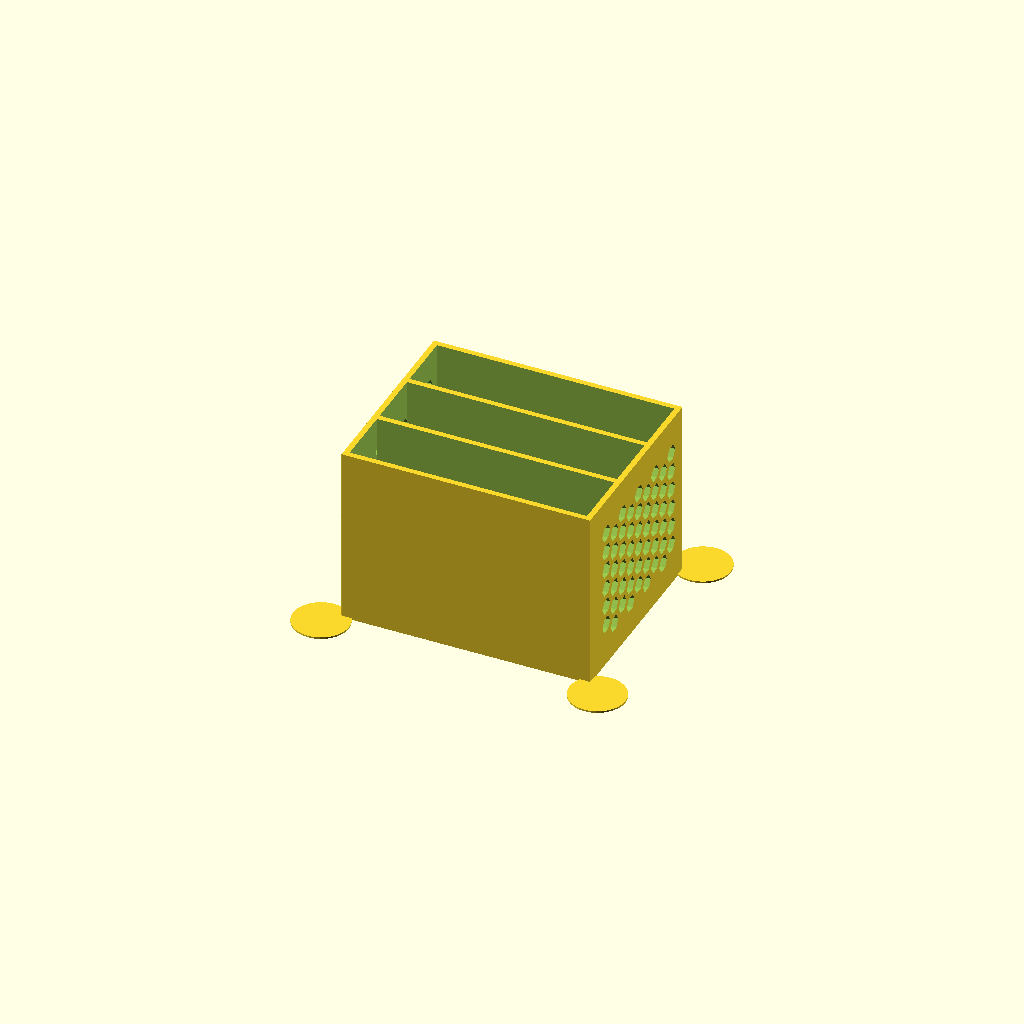
Cell 1: the model at its default parameters.
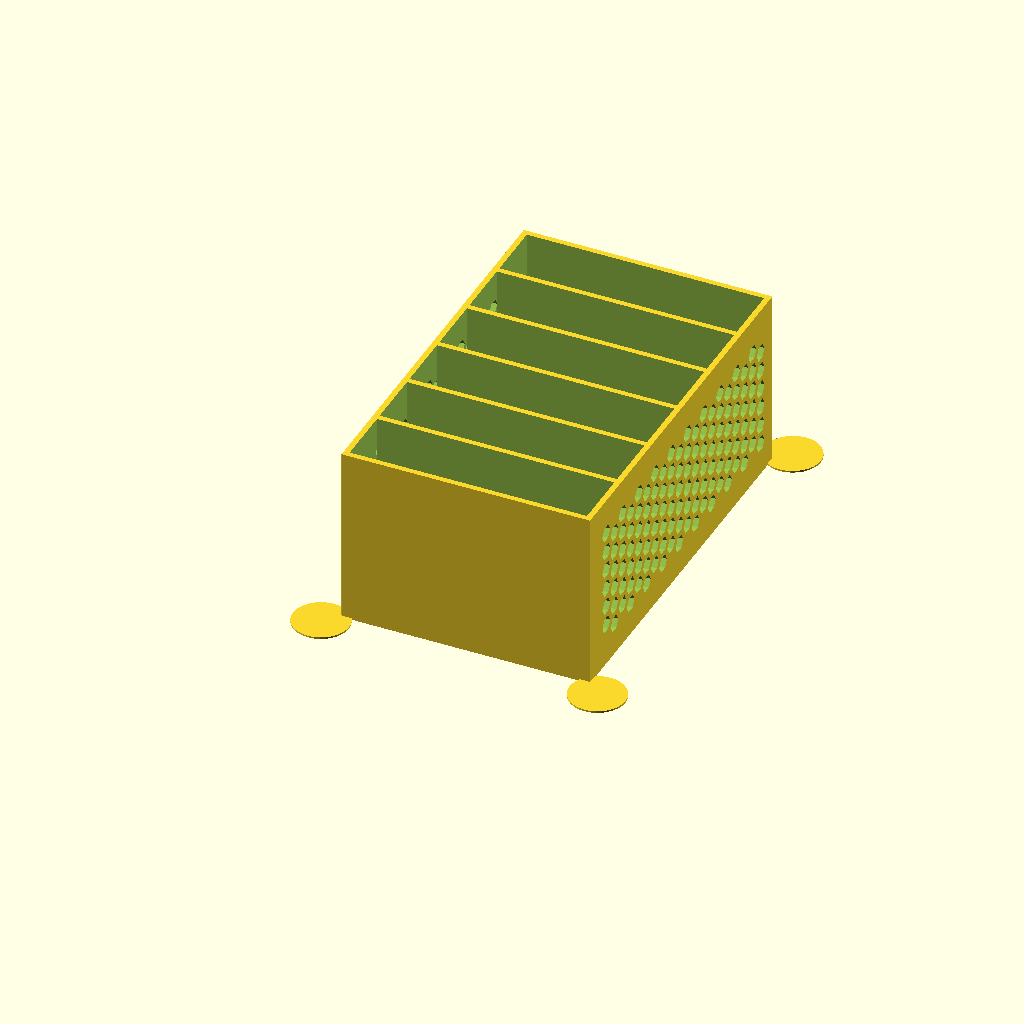
Cell 2: NUM_DRAWERS = 6 (everything else at default).
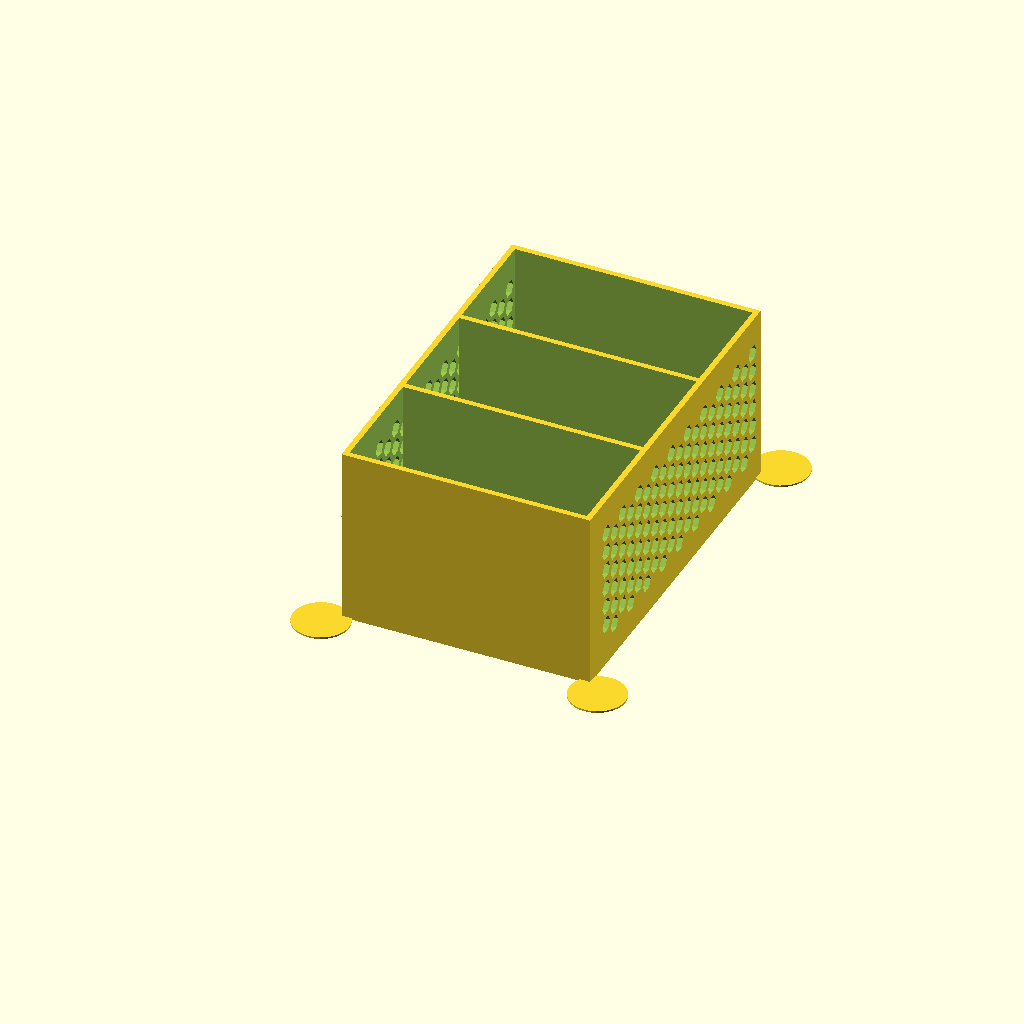
Cell 3: the same model with DRAWER_HEIGHT = 40.
One fixed orthographic camera (rotation 55°, 0°, 25°; colour scheme Cornfield) for every cell.
Source of the model, inputs/thingiverse/files/thing-684386/files/drawer-box-v9---hex-pattern.scad:
/*

Customizable drawer box
Gian Pablo Villamil
August 4, 2014

v1 first iteration
v2 added drawer handle
v3 added full fillets, tweaked wall thickness and corner handling
v4 added text label
v5 added hex patterning on the sides
v6 added dimple stop to drawers and box
v7 modified label to be centered, font selectable, and updated dimple stops to not conflict with center divider
v8 converted dimple holes on bottom of drawer to slots
v9 removed Global variables to fix customizer

*/

use<write/Write.scad>;

/* [Basic] */

// Which one would you like to see?
part = "drawerbox"; // [drawer1:1 section drawer,drawer2:2 section drawer,drawer3:3 section drawer, drawer4:4 section drawer, drawerbox:drawer housing]

// How many drawers?
NUM_DRAWERS = 3;

// How high?
DRAWER_HEIGHT = 20;

// How deep?
DRAWER_DEPTH = 62;

// How wide?
DRAWER_WIDTH = 84;

// Label on the drawer
MESSAGE = "TEXT";

// Text font
TEXT_FONT = "write/orbitron.dxf"; // ["write/Letters.dxf":Basic,"write/BlackRose.dxf":BlackRose,"write/orbitron.dxf":Orbitron,"write/knewave.dxf":Knewave,"write/braille.dxf":Braille]

// Text height
TEXT_HEIGHT = 10;

// Shift text to the right (negative goes left)
TEXT_SHIFT_RIGHT = 0;

//Shift text up
TEXT_SHIFT_UP = 2;

// Embossed?
EMBOSSED = "yes"; // [yes,no]

/* [Pattern] */

india = 6 ;
spacing = 1.2;
dia = india + (spacing * 2);

hoff = india+spacing;
voff = sqrt(pow(hoff,2)-pow(hoff/2,2));

/* [Advanced] */

// Handle size?
HANDLE_SIZE = 10;

// Corner radius?
DRAWER_CORNER_RAD = 2;

// Clearance
CLEARANCE = 0.5;

// Wall thickness
WALL_THICK = 2;

// Floor thickness
FLOOR_THICK = 2;

// Rounded fillets?
FILLETS = true;


/* [Hidden] */

$fn = 32;
NOFILLETS = !FILLETS;
WALL_WIDTH = WALL_THICK + 0.001; // Hack to trick Makerware into making the right number of filament widths
INNER_FILLET = DRAWER_CORNER_RAD-(WALL_WIDTH/1.25);

BOX_HEIGHT = NUM_DRAWERS*(DRAWER_HEIGHT+CLEARANCE*2+WALL_WIDTH)+WALL_WIDTH;
BOX_WIDTH = DRAWER_WIDTH+CLEARANCE*2+WALL_WIDTH*2;
BOX_DEPTH = DRAWER_DEPTH+CLEARANCE+WALL_WIDTH;

thick = WALL_THICK + 0.2;
bumprad = 1.5;

earthick = 0.6;
earrad = 10 ;

TEXT_SPACING = 1.5;
TEXT_OFFSET = TEXT_SPACING + TEXT_SHIFT_RIGHT;
//  

print_part();

module print_part() {
	if (part == "drawer1") {
		drawer1();
	} else if (part == "drawer2") {
		drawer2();
	} else if (part == "drawer3") {
		drawer3();
	} else if (part == "drawer4") {
		drawer4();
	} else {
		rotate([270,0,0])
		drawerbox();
	}
}


module drawerbox() {
	translate([-BOX_WIDTH/2,-BOX_DEPTH/2,0])
	union () {
		difference () {
			cube([BOX_WIDTH,BOX_DEPTH,BOX_HEIGHT]);
			for (i=[0:NUM_DRAWERS-1]) {
				translate([WALL_WIDTH,-1,i*(DRAWER_HEIGHT+CLEARANCE*2+WALL_WIDTH)+WALL_WIDTH])
				cube([DRAWER_WIDTH+CLEARANCE*2,DRAWER_DEPTH+CLEARANCE+1,DRAWER_HEIGHT+CLEARANCE*2]);
			}
		translate([0,BOX_DEPTH+0.1,0])
		holes(BOX_WIDTH,BOX_HEIGHT);
		rotate([0,0,90]) translate([hoff/2,0.1,0]) holes(BOX_DEPTH,BOX_HEIGHT);
		rotate([0,0,90]) translate([hoff/2,-BOX_WIDTH+WALL_WIDTH+0.1,0]) holes(BOX_DEPTH,BOX_HEIGHT);
		}
		for (i=[0:NUM_DRAWERS-1]) {
			translate([BOX_WIDTH/4,DRAWER_CORNER_RAD*2,i*(DRAWER_HEIGHT+CLEARANCE*2+WALL_WIDTH)+WALL_WIDTH-0.1])
			{
				scale([1,1,0.9]) half_sphere(bumprad);
//				translate([0,0,DRAWER_HEIGHT+CLEARANCE*2+0.2]) rotate([180,0,0])
//				scale([1,1,0.9]) half_sphere(bumprad);
			}
			translate([BOX_WIDTH/4*3,DRAWER_CORNER_RAD*2,i*(DRAWER_HEIGHT+CLEARANCE*2+WALL_WIDTH)+WALL_WIDTH-0.1])
			{
				scale([1,1,0.9]) half_sphere(bumprad);
//				translate([0,0,DRAWER_HEIGHT+CLEARANCE*2+0.2]) rotate([180,0,0])
//				scale([1,1,0.9]) half_sphere(bumprad);
			}
		}

// mouse ears
translate([-earrad/2,BOX_DEPTH,-earrad/2]) rotate([90,0,0]) cylinder(r=earrad,h=earthick);
translate([BOX_WIDTH+earrad/2,BOX_DEPTH,-earrad/2]) rotate([90,0,0]) cylinder(r=earrad,h=earthick);
translate([-earrad/2,BOX_DEPTH,BOX_HEIGHT+earrad/2]) rotate([90,0,0]) cylinder(r=earrad,h=earthick);
translate([BOX_WIDTH+earrad/2,BOX_DEPTH,BOX_HEIGHT+earrad/2]) rotate([90,0,0]) cylinder(r=earrad,earthick);

	}
};

module drawer1() {
	difference() {
		drawerbase();
		 translate([0,0,FLOOR_THICK+DRAWER_CORNER_RAD/2])
			roundedBox([DRAWER_WIDTH-(WALL_WIDTH*2),DRAWER_DEPTH-(WALL_WIDTH*2),DRAWER_HEIGHT+DRAWER_CORNER_RAD],INNER_FILLET,NOFILLETS);
	}	
};

module drawer2() {
	difference() {
		drawerbase();
		translate([-(DRAWER_WIDTH/4-WALL_WIDTH/4),0,FLOOR_THICK+DRAWER_CORNER_RAD/2])
			roundedBox([DRAWER_WIDTH/2-(WALL_WIDTH*1.5),DRAWER_DEPTH-(WALL_WIDTH*2),DRAWER_HEIGHT+DRAWER_CORNER_RAD],INNER_FILLET,NOFILLETS);
		translate([DRAWER_WIDTH/4-WALL_WIDTH/4,0,FLOOR_THICK+DRAWER_CORNER_RAD/2])
			roundedBox([DRAWER_WIDTH/2-(WALL_WIDTH*1.5),DRAWER_DEPTH-(WALL_WIDTH*2),DRAWER_HEIGHT+DRAWER_CORNER_RAD],INNER_FILLET,NOFILLETS);
}
};

module drawer3() {
	difference() {
		drawerbase();
		translate([-(DRAWER_WIDTH/4-WALL_WIDTH/4),0,FLOOR_THICK+DRAWER_CORNER_RAD/2])
			roundedBox([DRAWER_WIDTH/2-(WALL_WIDTH*1.5),DRAWER_DEPTH-(WALL_WIDTH*2),DRAWER_HEIGHT+DRAWER_CORNER_RAD],INNER_FILLET,NOFILLETS);

		translate([DRAWER_WIDTH/4-WALL_WIDTH/4,DRAWER_DEPTH/4-WALL_WIDTH/4,FLOOR_THICK+DRAWER_CORNER_RAD/2])
			roundedBox([DRAWER_WIDTH/2-(WALL_WIDTH*1.5),DRAWER_DEPTH/2-(WALL_WIDTH*1.5),DRAWER_HEIGHT+DRAWER_CORNER_RAD],INNER_FILLET,NOFILLETS);


		translate([DRAWER_WIDTH/4-WALL_WIDTH/4,-(DRAWER_DEPTH/4-WALL_WIDTH/4),FLOOR_THICK+DRAWER_CORNER_RAD/2])
			roundedBox([DRAWER_WIDTH/2-(WALL_WIDTH*1.5),DRAWER_DEPTH/2-(WALL_WIDTH*1.5),DRAWER_HEIGHT+DRAWER_CORNER_RAD],INNER_FILLET,NOFILLETS);
}

};

module drawer4() {
	difference() {
		drawerbase();
		translate([-(DRAWER_WIDTH/4-WALL_WIDTH/4),DRAWER_DEPTH/4-WALL_WIDTH/4,FLOOR_THICK+DRAWER_CORNER_RAD/2])
			roundedBox([DRAWER_WIDTH/2-(WALL_WIDTH*1.5),DRAWER_DEPTH/2-(WALL_WIDTH*1.5),DRAWER_HEIGHT+DRAWER_CORNER_RAD],INNER_FILLET,NOFILLETS);

		translate([-(DRAWER_WIDTH/4-WALL_WIDTH/4),-(DRAWER_DEPTH/4-WALL_WIDTH/4),FLOOR_THICK+DRAWER_CORNER_RAD/2])
			roundedBox([DRAWER_WIDTH/2-(WALL_WIDTH*1.5),DRAWER_DEPTH/2-(WALL_WIDTH*1.5),DRAWER_HEIGHT+DRAWER_CORNER_RAD],INNER_FILLET,NOFILLETS);

		translate([DRAWER_WIDTH/4-WALL_WIDTH/4,DRAWER_DEPTH/4-WALL_WIDTH/4,FLOOR_THICK+DRAWER_CORNER_RAD/2])
			roundedBox([DRAWER_WIDTH/2-(WALL_WIDTH*1.5),DRAWER_DEPTH/2-(WALL_WIDTH*1.5),DRAWER_HEIGHT+DRAWER_CORNER_RAD],INNER_FILLET,NOFILLETS);


		translate([DRAWER_WIDTH/4-WALL_WIDTH/4,-(DRAWER_DEPTH/4-WALL_WIDTH/4),FLOOR_THICK+DRAWER_CORNER_RAD/2])
			roundedBox([DRAWER_WIDTH/2-(WALL_WIDTH*1.5),DRAWER_DEPTH/2-(WALL_WIDTH*1.5),DRAWER_HEIGHT+DRAWER_CORNER_RAD],INNER_FILLET,NOFILLETS);
}};

module drawer6() {};

module drawerbase() {
	union() {
		difference() {
			translate([0,0,DRAWER_CORNER_RAD/2]) roundedBox([DRAWER_WIDTH,DRAWER_DEPTH,DRAWER_HEIGHT+DRAWER_CORNER_RAD],DRAWER_CORNER_RAD,NOFILLETS);
			translate([0,0,DRAWER_HEIGHT]) cube([DRAWER_WIDTH+1, DRAWER_DEPTH+1,DRAWER_HEIGHT],center=true);
			translate([BOX_WIDTH/4,-DRAWER_DEPTH/2+DRAWER_CORNER_RAD*2,-DRAWER_HEIGHT/2]) scale([1.2,1.2,1]) sphere(bumprad);
			translate([BOX_WIDTH/4,-DRAWER_DEPTH/2+DRAWER_CORNER_RAD*2+bumprad*3,-DRAWER_HEIGHT/2]) scale([1.2,1.2,1]) sphere(bumprad);
			translate([BOX_WIDTH/4,DRAWER_DEPTH/2-DRAWER_CORNER_RAD*2,-DRAWER_HEIGHT/2]) scale([1.2,1.2,1]) sphere(bumprad);
			translate([-BOX_WIDTH/4,-DRAWER_DEPTH/2+DRAWER_CORNER_RAD*2,-DRAWER_HEIGHT/2]) scale([1.2,1.2,1]) sphere(bumprad);
			translate([-BOX_WIDTH/4,-DRAWER_DEPTH/2+DRAWER_CORNER_RAD*2+bumprad*3,-DRAWER_HEIGHT/2]) scale([1.2,1.2,1]) sphere(bumprad);
			translate([-BOX_WIDTH/4,DRAWER_DEPTH/2-DRAWER_CORNER_RAD*2,-DRAWER_HEIGHT/2]) scale([1.2,1.2,1]) sphere(bumprad);

			//slots added
			translate([BOX_WIDTH/4,-DRAWER_DEPTH/2+DRAWER_CORNER_RAD*2+bumprad*3,-DRAWER_HEIGHT/2]) scale([1.2,1.2,1]) rotate([-90,0,0]) cylinder(h = DRAWER_DEPTH/2, r=bumprad);
			translate([BOX_WIDTH/4,DRAWER_DEPTH/2-DRAWER_CORNER_RAD*2,-DRAWER_HEIGHT/2]) scale([1.2,1.2,1]) rotate([90,0,0]) cylinder(h = DRAWER_DEPTH/2, r=bumprad);
			translate([-BOX_WIDTH/4,-DRAWER_DEPTH/2+DRAWER_CORNER_RAD*2+bumprad*3,-DRAWER_HEIGHT/2]) scale([1.2,1.2,1]) rotate([-90,0,0]) cylinder(h = DRAWER_DEPTH/2, r=bumprad);
			translate([-BOX_WIDTH/4,DRAWER_DEPTH/2-DRAWER_CORNER_RAD*2,-DRAWER_HEIGHT/2]) scale([1.2,1.2,1]) rotate([90,0,0]) cylinder(h = DRAWER_DEPTH/2, r=bumprad);

		if(EMBOSSED == "yes") {
			writecube(MESSAGE,[0,0,0],[DRAWER_WIDTH,DRAWER_DEPTH,DRAWER_HEIGHT],font=TEXT_FONT,bold=1,h=TEXT_HEIGHT,t=WALL_WIDTH/2,space=TEXT_SPACING,right=TEXT_OFFSET,up=TEXT_SHIFT_UP);
			}
		}
	translate([0,-DRAWER_DEPTH/2,-DRAWER_HEIGHT/2+FLOOR_THICK]) 
	handle();

	if(EMBOSSED == "no") {
		writecube(MESSAGE,[0,0,0],[DRAWER_WIDTH,DRAWER_DEPTH,DRAWER_HEIGHT],font=TEXT_FONT,bold=1,h=TEXT_HEIGHT,space=TEXT_SPACING,right=TEXT_OFFSET,up=TEXT_SHIFT_UP);
		}
	};
};

module handle() {

	difference() {
		roundedBox([DRAWER_WIDTH/4,HANDLE_SIZE*2,FLOOR_THICK*2],2,true);
		translate([0,HANDLE_SIZE,0]) cube([DRAWER_WIDTH/4+1,HANDLE_SIZE*2,FLOOR_THICK*2+1],center=true);
	};
	
	difference() { 
		translate([0,-DRAWER_CORNER_RAD/2,FLOOR_THICK+DRAWER_CORNER_RAD/2]) 
			cube([DRAWER_WIDTH/4,DRAWER_CORNER_RAD,DRAWER_CORNER_RAD],center=true);
		translate([-DRAWER_WIDTH/8-1,-DRAWER_CORNER_RAD,FLOOR_THICK+DRAWER_CORNER_RAD]) rotate([0,90,0])  
			cylinder(h=DRAWER_WIDTH/4+2,r=DRAWER_CORNER_RAD);
		};

	difference() { 
		translate([-DRAWER_WIDTH/8,0,-FLOOR_THICK]) 
			cube([DRAWER_WIDTH/4,DRAWER_CORNER_RAD,DRAWER_CORNER_RAD],center=false);
		translate([-DRAWER_WIDTH/8-1,DRAWER_CORNER_RAD,-FLOOR_THICK+DRAWER_CORNER_RAD]) rotate([0,90,0])  
			cylinder(h=DRAWER_WIDTH/4+2,r=DRAWER_CORNER_RAD);
		};
};

module holes(width,height) {
	cols = width / hoff - DRAWER_CORNER_RAD;
	rows = height / voff - DRAWER_CORNER_RAD;

	translate([hoff*1.3,0,voff*2])
	for (i=[0:rows-1]) {
		for (j=[0:cols-1]){
			translate([j*hoff+i%2*(hoff/2),0,i*voff])
			rotate([90,90,0]) rotate([0,0,0]) cylinder(h=thick,r=india/2,$fn=6);
		}
	}
}

module half_sphere(rad) {
	difference() {
		sphere(rad);
		translate([-rad,-rad,-rad])
		cube([rad*2,rad*2,rad]);
	}
}

// translate([DRAWER_WIDTH/2+WALL_WIDTH+CLEARANCE,DRAWER_DEPTH/2,DRAWER_HEIGHT/2+FLOOR_THICK+CLEARANCE])
// drawerbase();
// handle();
// drawer1();
// drawer2();
// drawer3();
// drawer4();
// translate([-BOX_WIDTH/2,-BOX_DEPTH-thick,BOX_HEIGHT/2]) 
// drawerbox();
// holes(BOX_WIDTH,BOX_HEIGHT);
// %cube([200,200,1],center=true);

// Library: boxes.scad
// Version: 1.0
// Author: Marius Kintel
// Copyright: 2010
// License: BSD

// roundedBox([width, height, depth], float radius, bool sidesonly);

// EXAMPLE USAGE:
// roundedBox([20, 30, 40], 5, true);

// size is a vector [w, h, d]
module roundedBox(size, radius, sidesonly)
{
  rot = [ [0,0,0], [90,0,90], [90,90,0] ];
  if (sidesonly) {
    cube(size - [2*radius,0,0], true);
    cube(size - [0,2*radius,0], true);
    for (x = [radius-size[0]/2, -radius+size[0]/2],
           y = [radius-size[1]/2, -radius+size[1]/2]) {
      translate([x,y,0]) cylinder(r=radius, h=size[2], center=true);
    }
  }
  else {
    cube([size[0], size[1]-radius*2, size[2]-radius*2], center=true);
    cube([size[0]-radius*2, size[1], size[2]-radius*2], center=true);
    cube([size[0]-radius*2, size[1]-radius*2, size[2]], center=true);

    for (axis = [0:2]) {
      for (x = [radius-size[axis]/2, -radius+size[axis]/2],
             y = [radius-size[(axis+1)%3]/2, -radius+size[(axis+1)%3]/2]) {
        rotate(rot[axis])
          translate([x,y,0])
          cylinder(h=size[(axis+2)%3]-2*radius, r=radius, center=true);
      }
    }
    for (x = [radius-size[0]/2, -radius+size[0]/2],
           y = [radius-size[1]/2, -radius+size[1]/2],
           z = [radius-size[2]/2, -radius+size[2]/2]) {
      translate([x,y,z]) sphere(radius);
    }
  }
}

function even(i)=i-floor(i/2)==i/2;
Parameter table extracted from the source (name, type, default, range or options):
part: string, default "drawerbox", options "drawer1", "drawer2", "drawer3", "drawer4", "drawerbox"
NUM_DRAWERS: number, default 3
DRAWER_HEIGHT: number, default 20
DRAWER_DEPTH: number, default 62
DRAWER_WIDTH: number, default 84
MESSAGE: string, default "TEXT"
TEXT_FONT: string, default "write/orbitron.dxf"
TEXT_HEIGHT: number, default 10
TEXT_SHIFT_RIGHT: number, default 0
TEXT_SHIFT_UP: number, default 2
EMBOSSED: string, default "yes", options "yes", "no"
india: number, default 6
spacing: number, default 1.2
HANDLE_SIZE: number, default 10
DRAWER_CORNER_RAD: number, default 2
CLEARANCE: number, default 0.5
WALL_THICK: number, default 2
FLOOR_THICK: number, default 2
FILLETS: bool, default true
